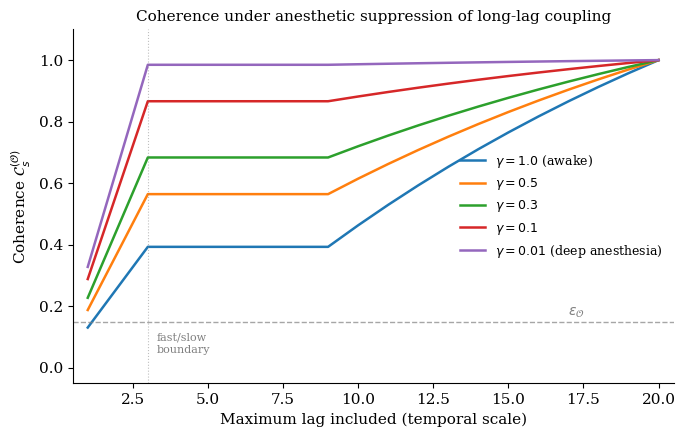

Write Python code to recreate this figure. (Note: this script raises an exception after producing the figure.)
"""
Figure 2: Coherence under anesthetic suppression of long-lag coupling.
Corresponds to Section 8 (Example 2), Theorems 4.20 and 4.21.
"""
import numpy as np
import matplotlib
matplotlib.use('Agg')
import matplotlib.pyplot as plt
from matplotlib import rcParams

rcParams['font.family'] = 'serif'
rcParams['font.size'] = 11
rcParams['axes.linewidth'] = 0.8
rcParams['xtick.major.width'] = 0.8
rcParams['ytick.major.width'] = 0.8

# Model parameters
n_channels = 5
n_pairs = n_channels * (n_channels - 1) // 2  # 10 pairs
tau_fast_max = 3     # fast lags: 1-3
tau_slow_min = 10    # slow lags: 10-20
tau_slow_max = 20

# Generate synthetic binding tensor values
# Fast coupling: strong, uniform across pairs
np.random.seed(42)
B_fast = np.ones((n_pairs, tau_fast_max)) * 0.15  # nats per pair per lag

# Slow coupling: moderate, decaying with lag
slow_lags = np.arange(tau_slow_min, tau_slow_max + 1)
B_slow_base = 0.08 * np.exp(-0.05 * (slow_lags - tau_slow_min))
B_slow = np.tile(B_slow_base, (n_pairs, 1))

# Total information
I_fast_total = B_fast.sum()
I_slow_total = B_slow.sum()
I_total = I_fast_total + I_slow_total

# Suppression levels
gamma_values = [1.0, 0.5, 0.3, 0.1, 0.01]
colors = ['#1f77b4', '#ff7f0e', '#2ca02c', '#d62728', '#9467bd']

# Scale parameter: temporal resolution threshold (inverse lag)
# Small s = fine scale (includes all lags), large s = coarse scale (only fast lags)
# We define s as the minimum lag included. s=1 includes all lags. s=10 includes only slow lags.
# Actually, let's define scale as maximum lag included (more intuitive)
s_values = np.arange(1, tau_slow_max + 1)

fig, ax = plt.subplots(1, 1, figsize=(7, 4.5))

eps_O = 0.15  # detection threshold

for idx, gamma in enumerate(gamma_values):
    coherence = []
    # After suppression: fast coupling unchanged, slow coupling multiplied by gamma
    I_total_gamma = I_fast_total + gamma * I_slow_total
    
    for s in s_values:
        # Information at scale s: sum of binding for lags <= s
        I_s = 0
        # Fast lags (1 to tau_fast_max)
        if s >= 1:
            fast_included = min(s, tau_fast_max)
            I_s += B_fast[:, :fast_included].sum()
        # Slow lags (tau_slow_min to min(s, tau_slow_max))
        if s >= tau_slow_min:
            slow_included = min(s, tau_slow_max) - tau_slow_min + 1
            I_s += gamma * B_slow[:, :slow_included].sum()
        
        C_s = I_s / I_total_gamma if I_total_gamma > 0 else 0
        coherence.append(C_s)
    
    label = r'$\gamma = {}$'.format(gamma)
    if gamma == 1.0:
        label = r'$\gamma = 1.0$ (awake)'
    elif gamma == 0.01:
        label = r'$\gamma = 0.01$ (deep anesthesia)'
    
    ax.plot(s_values, coherence, color=colors[idx], linewidth=1.8, label=label)

# Detection threshold
ax.axhline(y=eps_O, color='gray', linestyle='--', linewidth=1.0, alpha=0.7)
ax.text(tau_slow_max - 3, eps_O + 0.02, r'$\epsilon_{\mathcal{O}}$', fontsize=10, color='gray')

# Mark the fast/slow boundary
ax.axvline(x=tau_fast_max, color='gray', linestyle=':', linewidth=0.8, alpha=0.5)
ax.text(tau_fast_max + 0.3, 0.05, 'fast/slow\nboundary', fontsize=8, color='gray')

ax.set_xlabel(r'Maximum lag included (temporal scale)')
ax.set_ylabel(r'Coherence $\mathcal{C}^{(\mathcal{O})}_s$')
ax.set_title('Coherence under anesthetic suppression of long-lag coupling', fontsize=11)
ax.legend(fontsize=9, frameon=False, loc='center right')
ax.set_ylim(-0.05, 1.1)
ax.set_xlim(0.5, tau_slow_max + 0.5)
ax.spines['top'].set_visible(False)
ax.spines['right'].set_visible(False)

plt.tight_layout()
plt.savefig('/home/ubuntu/creativity-model/figures/fig2_neural_suppression.pdf',
            dpi=300, bbox_inches='tight')
plt.savefig('/home/ubuntu/creativity-model/figures/fig2_neural_suppression.png',
            dpi=300, bbox_inches='tight')
print("Figure 2 saved.")
